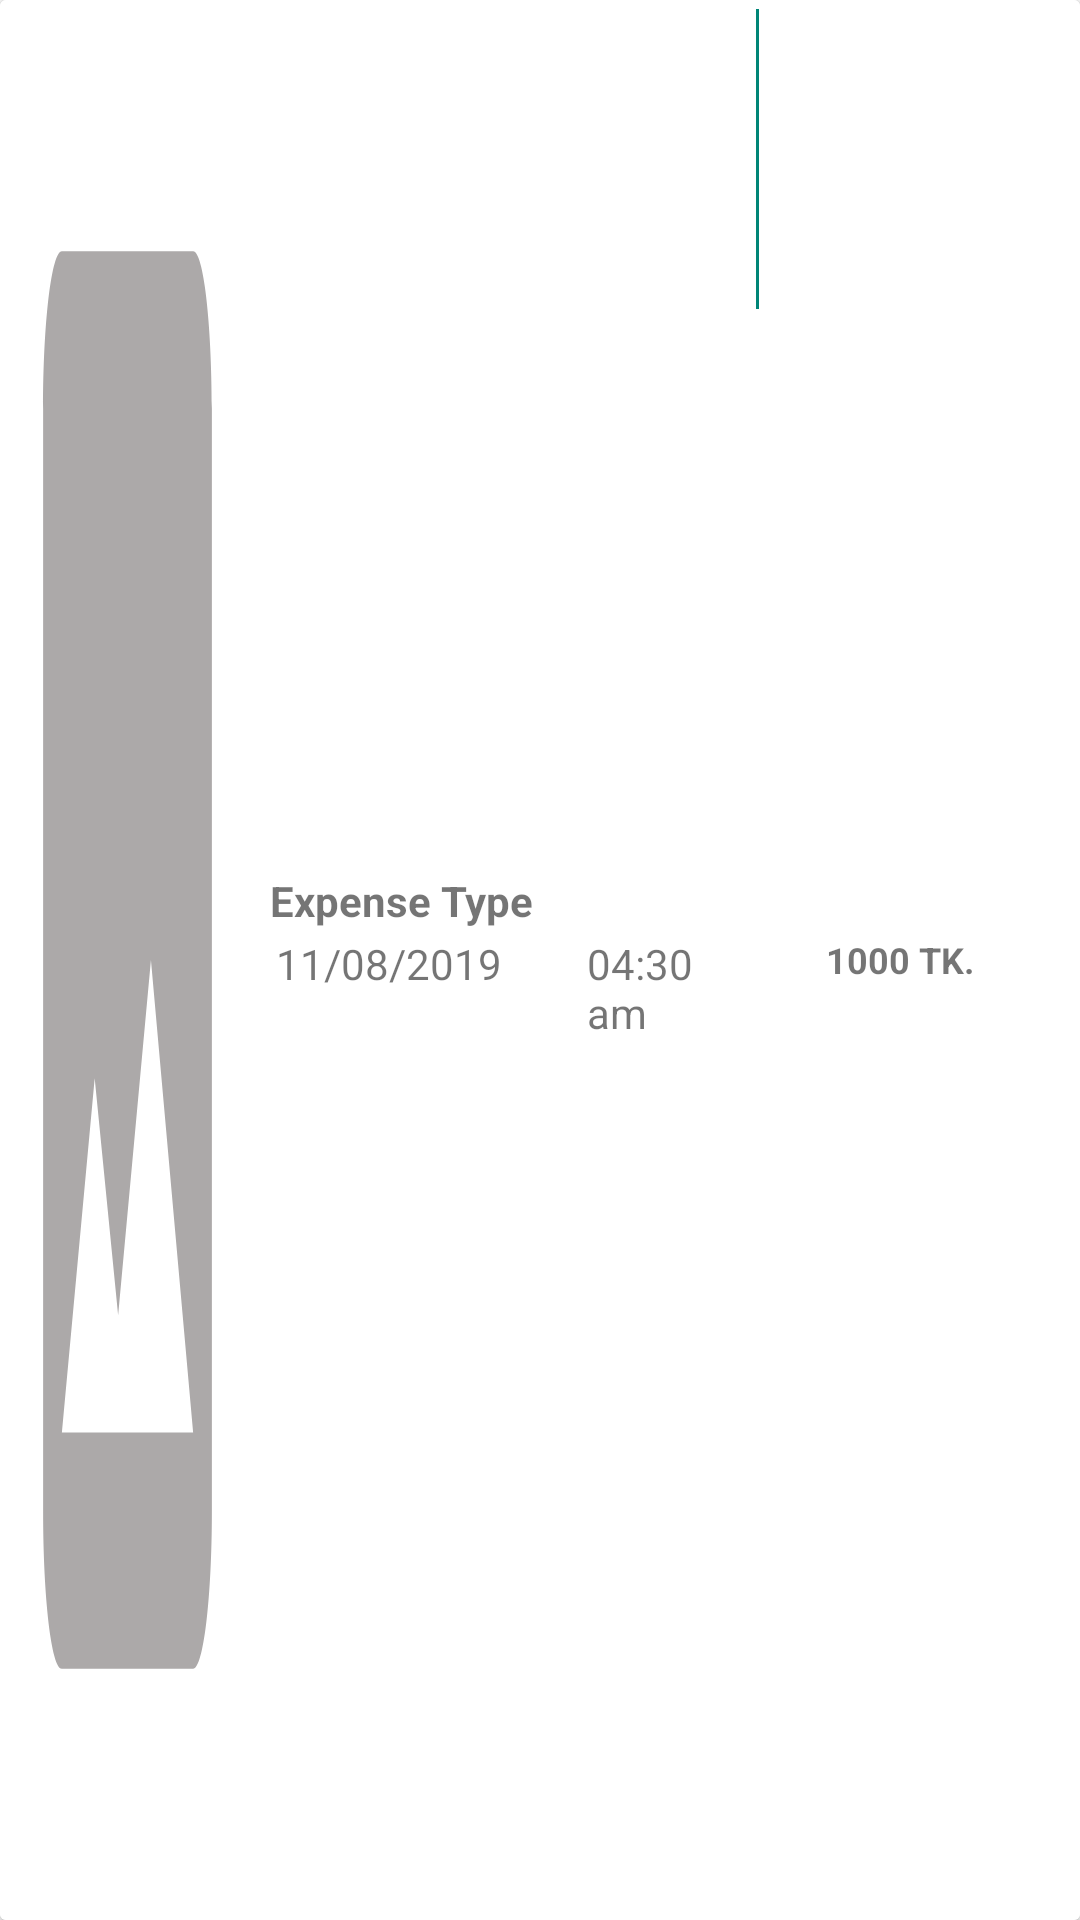

Layout XML and referenced resources for this Android screen:
<!-- AndroidManifest.xml: application theme AppTheme -->
<!-- res/layout/single_expense_item_layout.xml -->
<?xml version="1.0" encoding="utf-8"?>
<androidx.cardview.widget.CardView xmlns:android="http://schemas.android.com/apk/res/android"
    xmlns:app="http://schemas.android.com/apk/res-auto"
    android:orientation="vertical"
    android:layout_width="match_parent"
    android:layout_height="80dp"
    app:cardElevation="1dp"
    android:layout_marginBottom="2dp"
    app:cardUseCompatPadding="false"
    app:cardBackgroundColor="#FFFFFF">

    <RelativeLayout
        android:layout_width="match_parent"
        android:layout_height="wrap_content"
        android:background="#FFFFFF">

        <ImageView
            android:layout_width="75dp"
            android:layout_height="match_parent"
            android:scaleType="fitXY"
            android:layout_margin="5dp"
            android:src="@drawable/ic_image_black_24dp"
            android:id="@+id/showSingleExpenseReceiptPreviewIV"/>

        <LinearLayout
            android:layout_width="match_parent"
            android:layout_height="wrap_content"
            android:orientation="vertical"
            android:id="@+id/expenseInfo"
            android:gravity="center"
            android:padding="5dp"
            android:layout_centerVertical="true"
            android:layout_toRightOf="@id/showSingleExpenseReceiptPreviewIV"
            android:layout_toLeftOf="@id/showSingleExpenseAmountTV">

            <TextView
                android:layout_width="match_parent"
                android:layout_height="wrap_content"
                android:text="Expense Type"
                android:id="@+id/showSingleExpenseTypeTV"
                android:textAllCaps="false"
                android:textStyle="bold"
                android:textSize="14sp"/>

            <LinearLayout
                android:layout_width="match_parent"
                android:layout_height="wrap_content"
                android:orientation="horizontal"
                android:padding="2dp"
                android:weightSum="3">

                <TextView
                    android:layout_width="0dp"
                    android:layout_height="wrap_content"
                    android:layout_weight="2"
                    android:layout_marginRight="5dp"
                    android:text="11/08/2019"
                    android:id="@+id/showSingleExpenseDateTV"/>

                <TextView
                    android:layout_width="0dp"
                    android:layout_height="wrap_content"
                    android:layout_weight="1"
                    android:text="04:30 am"
                    android:id="@+id/showSingleExpenseTimeTV"/>

            </LinearLayout>

        </LinearLayout>

        <View
            android:layout_width="1dp"
            android:layout_height="100dp"
            android:layout_marginTop="3dp"
            android:layout_marginBottom="3dp"
            android:background="@color/colorPrimary"
            android:layout_toRightOf="@id/expenseInfo">
        </View>

        <TextView
            android:layout_width="90dp"
            android:layout_height="wrap_content"
            android:id="@+id/showSingleExpenseAmountTV"
            android:layout_centerVertical="true"
            android:layout_centerHorizontal="true"
            android:layout_alignParentRight="true"
            android:gravity="center_horizontal"
            android:layout_centerInParent="true"
            android:text="1000 TK."
            android:textSize="12sp"
            android:textStyle="bold"
            android:padding="10dp"
            android:layout_marginLeft="3dp"
            android:layout_marginRight="15dp"/>

        <ImageView
            android:layout_width="wrap_content"
            android:layout_height="wrap_content"
            android:id="@+id/showExpenseOptionMenuIV"
            android:padding="2dp"
            android:src="@drawable/ic_more_vert_black_24dp"
            android:layout_alignParentRight="true"
            android:layout_marginTop="2dp" />


    </RelativeLayout>

</androidx.cardview.widget.CardView>
<!-- resources referenced by this layout -->
<resources>
  <color name="colorPrimary">#008577</color>
  <!-- drawable ic_image_black_24dp (drawable) -->
  <vector xmlns:android="http://schemas.android.com/apk/res/android"
          android:width="100dp"
          android:height="100dp"
          android:viewportWidth="24.0"
          android:viewportHeight="24.0">
      <path
          android:fillColor="#ACA9A9"
          android:pathData="M21,19V5c0,-1.1 -0.9,-2 -2,-2H5c-1.1,0 -2,0.9 -2,2v14c0,1.1 0.9,2 2,2h14c1.1,0 2,-0.9 2,-2zM8.5,13.5l2.5,3.01L14.5,12l4.5,6H5l3.5,-4.5z"/>
  </vector>
  <style name="AppTheme" parent="Theme.AppCompat.Light.DarkActionBar">
          
          <item name="colorPrimary">#098BC5</item>
          <item name="colorPrimaryDark">#098BC5</item>
          <item name="colorAccent">@color/colorAccent</item>
      </style>
  <color name="colorAccent">#D81B60</color>
</resources>
